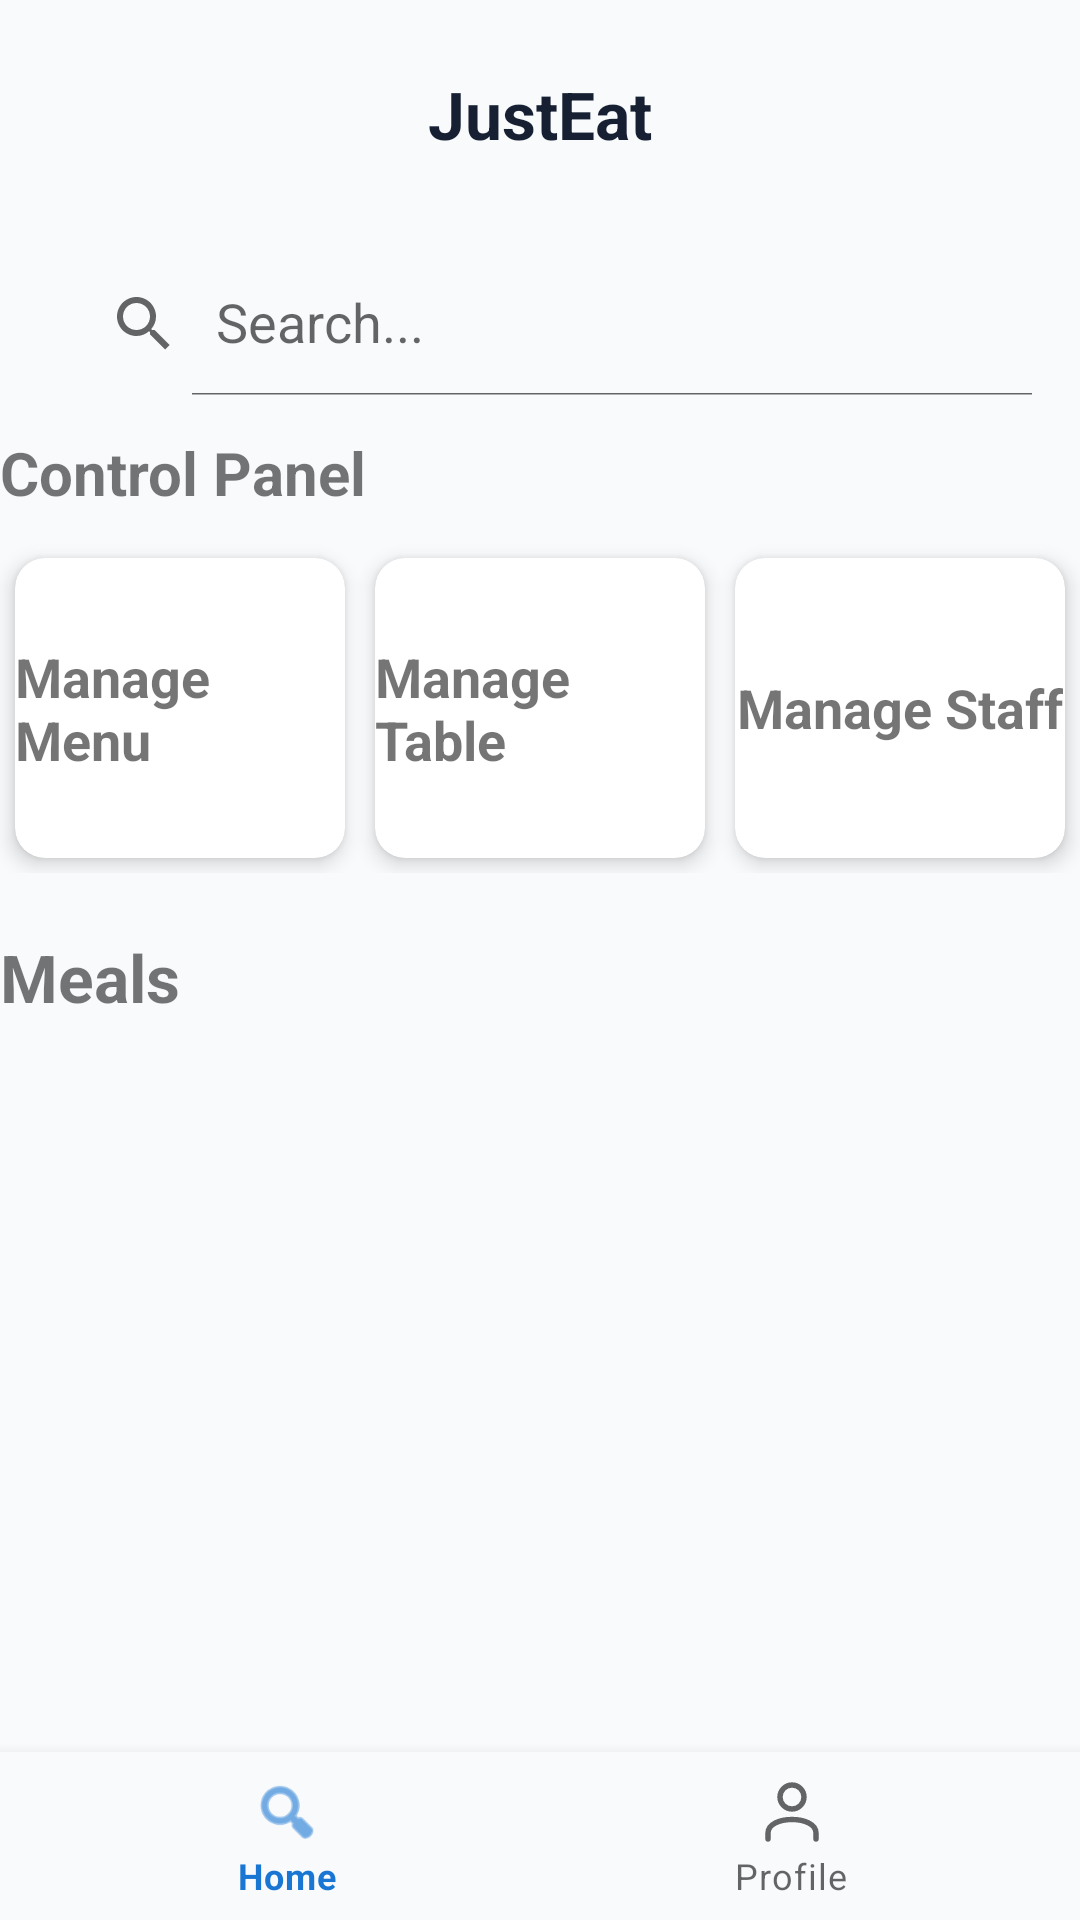

Here is an Android app screen rendered from its layout file. Give the layout XML and the strings, colors and styles it references.
<!-- AndroidManifest.xml: application theme Theme.JustEat -->
<!-- res/layout/activity_manager_dashboard.xml -->
<?xml version="1.0" encoding="utf-8"?>
<LinearLayout xmlns:android="http://schemas.android.com/apk/res/android"
    xmlns:app="http://schemas.android.com/apk/res-auto"
    xmlns:tools="http://schemas.android.com/tools"
    android:id="@+id/main"
    android:layout_width="match_parent"
    android:layout_height="match_parent"
    android:orientation="vertical"
    android:layout_gravity="center"
    tools:context=".feature.manager.ManagerDashboardActivity">

    <LinearLayout
        android:layout_width="match_parent"
        android:layout_height="wrap_content"
        android:orientation="horizontal"
        android:gravity="center_vertical"
        android:padding="10dp">

        <RelativeLayout
            android:id="@+id/topBar"
            android:layout_width="match_parent"
            android:layout_height="56dp"
            app:layout_constraintTop_toTopOf="parent"
            app:layout_constraintStart_toStartOf="parent"
            app:layout_constraintEnd_toEndOf="parent">

            <TextView
                android:id="@+id/tv_AppTitle"
                android:layout_width="wrap_content"
                android:layout_height="wrap_content"
                android:layout_centerInParent="true"
                android:text="JustEat"
                android:textColor="@color/just_eat_text_primary"
                android:textSize="22sp"
                android:textStyle="bold" />
        </RelativeLayout>









            />
    </LinearLayout>























    <RelativeLayout
        android:id="@+id/searchContainer"
        android:layout_width="match_parent"
        android:layout_height="48dp"
        android:layout_marginTop="8dp"
        android:background="@drawable/rounded_search_bg"
        android:paddingStart="16dp"
        android:paddingEnd="8dp"
        app:layout_constraintTop_toBottomOf="@id/topBar"
        app:layout_constraintStart_toStartOf="parent"
        app:layout_constraintEnd_toEndOf="parent">

        <androidx.appcompat.widget.SearchView
            android:id="@+id/sv_search"
            android:layout_width="match_parent"
            android:layout_height="wrap_content"
            app:iconifiedByDefault="false"
            app:queryHint="Search..." />

    </RelativeLayout>

    <androidx.recyclerview.widget.RecyclerView
        android:id="@+id/rv_search_results"
        android:layout_width="match_parent"
        android:layout_height="0dp"
        android:layout_marginTop="12dp"
        android:paddingBottom="60dp"
        android:clipToPadding="false"
        app:layout_constraintTop_toBottomOf="@id/searchContainer"
        app:layout_constraintBottom_toTopOf="@id/bottomNavigation"
        app:layout_constraintStart_toStartOf="parent"
        app:layout_constraintEnd_toEndOf="parent" />
    <TextView
        android:layout_width="wrap_content"
        android:layout_height="wrap_content"
        android:text="Control Panel"
        android:textSize="20sp"
        android:textStyle="bold"
        android:layout_marginBottom="10dp" />

    
    
    
    
    
    
    

    <LinearLayout
        android:layout_width="match_parent"
        android:layout_height="wrap_content"
        android:orientation="horizontal"
        android:layout_marginBottom="20dp">

        
        <androidx.cardview.widget.CardView
            android:id="@+id/manageMenuCard"
            android:layout_width="0dp"
            android:layout_height="100dp"
            android:layout_weight="1"
            android:layout_margin="5dp"
            app:cardCornerRadius="10dp"
            app:cardElevation="4dp">

            <LinearLayout
                android:layout_width="match_parent"
                android:layout_height="match_parent"
                android:orientation="vertical"
                android:gravity="center">

                <TextView
                    android:id="@+id/menuTV"
                    android:layout_width="wrap_content"
                    android:layout_height="wrap_content"
                    android:text="Manage Menu"
                    android:textSize="18sp"
                    android:textStyle="bold" />

            </LinearLayout>


        </androidx.cardview.widget.CardView>


        
        <androidx.cardview.widget.CardView
            android:id="@+id/manageTableCard"
            android:layout_width="0dp"
            android:layout_height="100dp"
            android:layout_weight="1"
            android:layout_margin="5dp"
            app:cardCornerRadius="10dp"
            app:cardElevation="4dp">

            <LinearLayout
                android:layout_width="match_parent"
                android:layout_height="match_parent"
                android:orientation="vertical"
                android:gravity="center">

                <TextView
                    android:id="@+id/tableTV"
                    android:layout_width="wrap_content"
                    android:layout_height="wrap_content"
                    android:text="Manage Table"
                    android:textSize="18sp"
                    android:textStyle="bold" />

            </LinearLayout>

        </androidx.cardview.widget.CardView>








        <androidx.cardview.widget.CardView
            android:id="@+id/manageStaffCard"
            android:layout_width="0dp"
            android:layout_height="100dp"
            android:layout_weight="1"
            android:layout_margin="5dp"
            app:cardCornerRadius="10dp"
            app:cardElevation="4dp">

            <LinearLayout
                android:layout_width="match_parent"
                android:layout_height="match_parent"
                android:orientation="vertical"
                android:gravity="center">

                <TextView
                    android:id="@+id/staffTV"
                    android:layout_width="wrap_content"
                    android:layout_height="wrap_content"
                    android:text="Manage Staff"
                    android:textSize="18sp"
                    android:textStyle="bold" />

            </LinearLayout>

        </androidx.cardview.widget.CardView>

    </LinearLayout>


    
    <TextView
        android:layout_width="wrap_content"
        android:layout_height="wrap_content"
        android:text="Meals"
        android:textSize="22sp"
        android:textStyle="bold"
        android:layout_marginBottom="10dp" />

    <androidx.recyclerview.widget.RecyclerView
        android:id="@+id/rvMeals"
        android:layout_width="match_parent"
        android:layout_height="0dp"
        android:layout_weight="1"
        android:scrollbars="vertical" />







































    <com.google.android.material.bottomnavigation.BottomNavigationView
        android:id="@+id/bottomNavigation"
        android:layout_width="match_parent"
        android:layout_height="wrap_content"
        android:background="?android:attr/windowBackground"
        app:menu="@menu/nav_manager_menu" />


</LinearLayout>
<!-- resources referenced by this layout -->
<resources>
  <color name="just_eat_primary">#1976D2</color>
  <color name="just_eat_surface">#FFFFFF</color>
  <color name="just_eat_text_primary">#172033</color>
  <style name="Theme.JustEat" parent="Theme.MaterialComponents.Light.NoActionBar">
          <item name="colorPrimary">@color/just_eat_primary</item>
          <item name="colorPrimaryVariant">@color/just_eat_primary_dark</item>
          <item name="colorSecondary">@color/just_eat_accent</item>
          <item name="android:fontFamily">sans-serif</item>
          <item name="android:windowLightStatusBar">true</item>
          <item name="android:statusBarColor">@color/just_eat_background</item>
          <item name="android:navigationBarColor">@color/just_eat_surface</item>
          <item name="android:windowBackground">@color/just_eat_background</item>
      </style>
  <color name="just_eat_primary_dark">#1257A6</color>
  <color name="just_eat_accent">#FF8A00</color>
  <color name="just_eat_background">#F8FAFC</color>
</resources>
